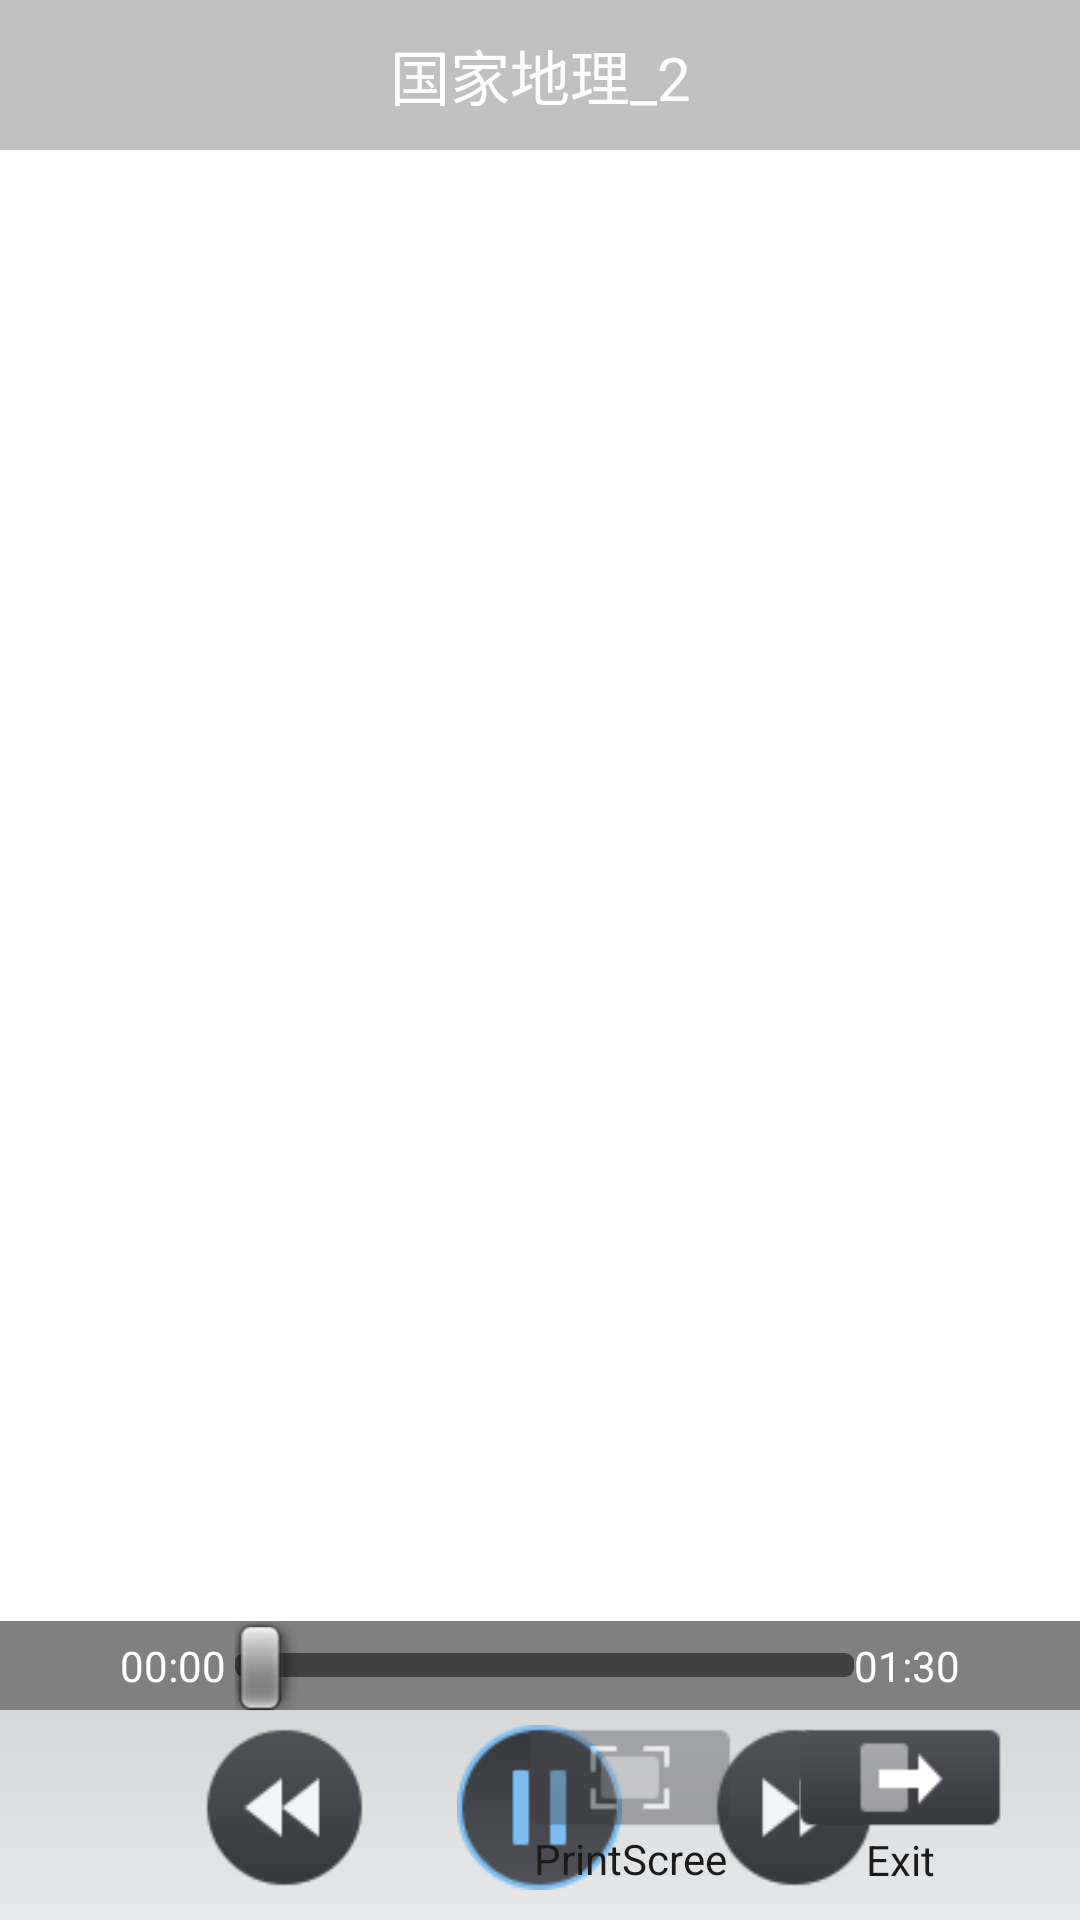

Android layout source for this screen:
<!-- AndroidManifest.xml: application theme AppTheme -->
<!-- res/layout/videoview.xml -->
<LinearLayout xmlns:android="http://schemas.android.com/apk/res/android"
    android:layout_width="wrap_content"
    android:layout_height="wrap_content"
    android:orientation="vertical" >

    <FrameLayout
        android:id="@+id/video_view_layout"
        android:layout_width="match_parent"
        android:layout_height="match_parent"
        android:layout_weight="1" >

        <TextureView
            android:id="@+id/video_view"
            android:layout_width="match_parent"
            android:layout_height="match_parent" />

        <RelativeLayout
            android:layout_width="match_parent"
            android:layout_height="match_parent"
            android:alpha="1" >

            <TextView
                android:id="@+id/video_title"
                style="@style/VideoTitle"
                android:layout_width="match_parent"
                android:layout_height="@dimen/video_title_bar_height"
                android:layout_alignParentTop="true"
                android:gravity="center"
                android:text="国家地理_2" />

            <LinearLayout
                android:id="@+id/ll_progress_bar"
                android:layout_width="match_parent"
                android:layout_height="wrap_content"
                android:layout_alignParentBottom="true"
                android:background="@color/black"
                android:gravity="center"
                android:orientation="horizontal" >

                <TextView
                    android:id="@+id/tv_current_play_time"
                    android:layout_width="wrap_content"
                    android:layout_height="wrap_content"
                    android:layout_marginLeft="40dp"
                    android:fontFamily="微软雅黑"
                    android:text="00:00"
                    android:textColor="@color/white" />

                <SeekBar
                    android:id="@+id/play_seek_bar"
                    android:layout_width="match_parent"
                    android:layout_height="wrap_content"
                    android:layout_marginLeft="3dip"
                    android:layout_weight="1"
                    android:maxHeight="8dp"
                    android:minHeight="8dp"
                    android:progressDrawable="@drawable/seekbar_style"
                   />

                <TextView
                    android:id="@+id/tv_total_pley_time"
                    android:layout_width="wrap_content"
                    android:layout_height="wrap_content"
                    android:layout_marginRight="40dp"
                    android:fontFamily="微软雅黑"
                    android:text="01:30"
                    android:textColor="@color/white" />
            </LinearLayout>
        </RelativeLayout>
    </FrameLayout>

    <LinearLayout
        android:id="@+id/ll_controller_bar"
        android:layout_width="match_parent"
        android:layout_height="wrap_content"
        android:layout_gravity="bottom"
        android:orientation="vertical" >

        <RelativeLayout
            android:layout_width="match_parent"
            android:layout_height="match_parent"
            android:background="@drawable/tool_bar_background"
            android:gravity="center" >

            <LinearLayout
                android:id="@+id/ll_control_btn"
                android:layout_width="match_parent"
                android:layout_height="60dp"
                android:gravity="center_horizontal" 
                android:layout_margin="5dp">

                <Button
                    android:id="@+id/btn_back"
                    android:layout_width="55dp"
                    android:layout_height="55dp"
                    android:layout_weight="0.00"
                    android:background="@drawable/fast_reverse_btn_bg" />

                <Button
                    android:id="@+id/btn_switch"
                    android:layout_width="55dp"
                    android:layout_height="55dp"
                    android:layout_marginLeft="30dp"
                    android:layout_toRightOf="@+id/btn_back"
                    android:background="@drawable/video_pause" />

                <Button
                    android:id="@+id/btn_forward"
                    android:layout_width="55dp"
                    android:layout_height="55dp"
                    android:layout_marginLeft="30dp"
                    android:layout_toRightOf="@+id/btn_switch"
                    android:background="@drawable/fast_forward_btn_bg" />
            </LinearLayout>

            <Button
                android:id="@+id/btn_shot_screen"
                android:layout_width="70dp"
                android:layout_height="35dp"
                android:layout_marginRight="20dp"
                android:layout_alignTop="@+id/ll_control_btn"
                android:layout_toLeftOf="@+id/btn_exit"
                android:background="@drawable/screen_shot_btn_bg"
                android:enabled="false"
                 />
			<TextView
			    android:layout_width="70dp"
			    android:layout_height="20dp"
			    android:layout_below="@+id/btn_shot_screen"
			    android:layout_alignLeft="@+id/btn_shot_screen"
			    android:text="@string/tv_screen_shot"
			    android:gravity="center"
				style="@style/ButtonHint"
			    />
            <Button
                android:id="@+id/btn_exit"
                android:layout_width="70dp"
                android:layout_height="35dp"
                android:layout_marginRight="25dp"
                android:layout_alignParentRight="true"
                android:layout_alignTop="@+id/ll_control_btn"
                android:background="@drawable/close_btn_bg"
                />
            
            <TextView
			    android:layout_width="70dp"
			    android:layout_height="20dp"
			    android:layout_below="@+id/btn_exit"
			    android:layout_alignLeft="@+id/btn_exit"
			    style="@style/ButtonHint"
			    android:text="@string/tv_exit"
			    android:gravity="center"
			    />

        </RelativeLayout>
    </LinearLayout>

</LinearLayout>
<!-- resources referenced by this layout -->
<resources>
  <color name="black">#7f000000</color>
  <color name="white">#ffffff</color>
  <dimen name="video_title_bar_height">50dp</dimen>
  <!-- drawable close_btn_bg (drawable) -->
  <?xml version="1.0" encoding="utf-8"?>
  
  <selector xmlns:android="http://schemas.android.com/apk/res/android" >
      <item android:drawable="@drawable/close_selected" android:state_pressed="true"/>
      <item android:drawable="@drawable/close_selected" android:state_focused="true"/>
      <item android:drawable="@drawable/close_normal" android:state_pressed="false"/>
      <item android:drawable="@drawable/close_normal"/>
  
  </selector>
  <!-- drawable fast_forward_btn_bg (drawable) -->
  <?xml version="1.0" encoding="utf-8"?>
  
  <selector xmlns:android="http://schemas.android.com/apk/res/android" >
     <item android:drawable="@drawable/fast_forward_selected" android:state_pressed="true"/>
      <item android:drawable="@drawable/fast_forward_selected" android:state_focused="true"/>
      <item android:drawable="@drawable/fast_forward_normal" android:state_pressed="false"/>
      <item android:drawable="@drawable/fast_forward_normal"/>
  
  </selector>
  <!-- drawable fast_reverse_btn_bg (drawable) -->
  <?xml version="1.0" encoding="utf-8"?>
  
  <selector xmlns:android="http://schemas.android.com/apk/res/android">
  
      <item android:drawable="@drawable/fast_reverse_selected" android:state_pressed="true"/>
      <item android:drawable="@drawable/fast_reverse_selected" android:state_focused="true"/>
      <item android:drawable="@drawable/fast_reverse_normal" android:state_pressed="false"/>
      <item android:drawable="@drawable/fast_reverse_normal"/>
  
  </selector>
  <!-- drawable screen_shot_btn_bg (drawable) -->
  <?xml version="1.0" encoding="utf-8"?>
  
  <selector xmlns:android="http://schemas.android.com/apk/res/android" >
       <item android:drawable="@drawable/screenshot_selected" android:state_pressed="true"/>
       <item android:drawable="@drawable/screenshot_disabled" android:state_enabled="false"/>
      <item android:drawable="@drawable/screenshot_normal"/>
  	
  </selector>
  <!-- drawable seekbar_style (drawable) -->
  <?xml version="1.0" encoding="utf-8"?>
  
  <layer-list xmlns:android="http://schemas.android.com/apk/res/android" >
  
      <item android:id="@android:id/background">
          <shape>
              <corners android:radius="3dip" />
  			<solid android:color="#7f000000"/>
             
              />    
          </shape>
      </item>
      <item android:id="@android:id/progress">
          <clip>
              <shape>
                  <corners android:radius="3dip" />
  
                  <gradient
                      android:endColor="#78cae9"
                      android:startColor="#8c9be0" />
              </shape>
          </clip>
      </item>
  
  </layer-list>
  <!-- drawable tool_bar_background (drawable) -->
  <?xml version="1.0" encoding="utf-8"?>
  
  <shape xmlns:android="http://schemas.android.com/apk/res/android"
      	android:shape="rectangle">
      	<gradient
      	    android:startColor="#e6e8e9"
      	    android:endColor="#d6d7d8"
      	    android:type="linear"
      	    android:angle="90"
      	    />
      
  
  </shape>
  <!-- drawable video_pause: png bitmap (drawable-hdpi, 2843 bytes) -->
  <string name="tv_exit">Exit</string>
  <string name="tv_screen_shot">PrintScreen</string>
  <style name="ButtonHint">
          <item name="android:textColor">@color/btn_hint_text</item>
          
      </style>
  <style name="VideoTitle">
          <item name="android:textColor">@color/white</item>
          <item name="android:background">@color/black</item>
          <item name="android:alpha">0.5</item>
          <item name="android:textSize">@dimen/video_title_text_size</item>
      </style>
  <style name="AppTheme" parent="AppBaseTheme">
          
      </style>
  <color name="btn_hint_text">#1b1b1b</color>
  <dimen name="video_title_text_size">20sp</dimen>
  <style name="AppBaseTheme" parent="android:Theme.Light">
          
      </style>
</resources>
